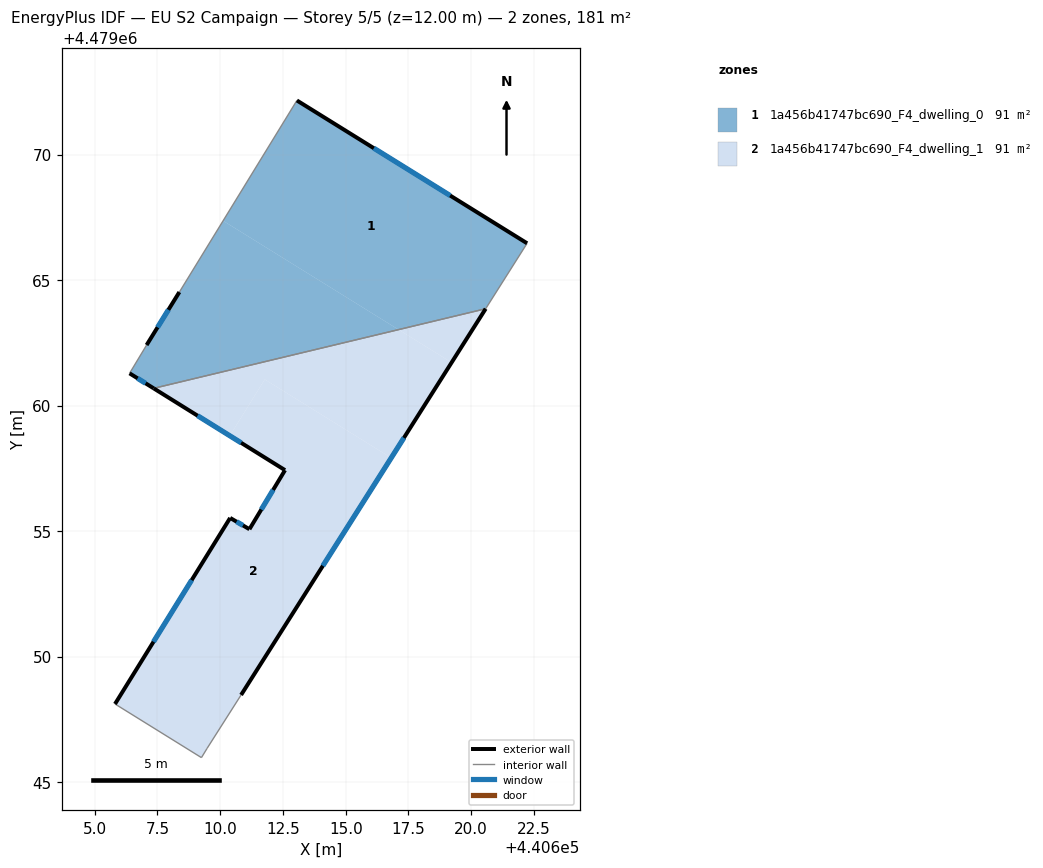
=== STOREY PLAN SPEC (per zone: floor XY polygon, exterior-wall plan segments, windows/doors) ===
zone 1: 1a456b41747bc690_F4_dwelling_0  (90.7 m²)
  floor: (440620.58, 4479063.86) (440622.23, 4479066.46) (440613.06, 4479072.16) (440610.12, 4479067.36) (440617.11, 4479063.03)
  floor: (440617.11, 4479063.03) (440610.12, 4479067.36) (440608.37, 4479064.52) (440607.07, 4479062.41) (440606.39, 4479061.29) (440607.35, 4479060.69)
  exterior wall: (440607.07, 4479062.41) – (440608.37, 4479064.52)  [2.5 m]
    window: (440607.51, 4479063.12) – (440607.94, 4479063.82)  [0.8 m²]
  exterior wall: (440613.06, 4479072.16) – (440622.23, 4479066.46)  [10.8 m]
    window: (440616.12, 4479070.25) – (440619.16, 4479068.37)  [3.6 m²]
  exterior wall: (440607.35, 4479060.69) – (440606.39, 4479061.29)  [1.1 m]
    window: (440607.03, 4479060.89) – (440606.71, 4479061.09)  [0.4 m²]
  interior walls: 4
zone 2: 1a456b41747bc690_F4_dwelling_1  (90.7 m²)
  floor: (440616.81, 4479057.92) (440619.22, 4479061.72) (440617.11, 4479063.03) (440607.35, 4479060.69) (440610.38, 4479058.80) (440611.78, 4479061.04)
  floor: (440610.83, 4479048.47) (440616.81, 4479057.92) (440611.78, 4479061.04) (440610.38, 4479058.80) (440612.58, 4479057.43) (440611.16, 4479055.08) (440610.40, 4479055.53) (440605.81, 4479048.11) (440609.25, 4479045.98) (440609.48, 4479046.34)
  floor: (440619.22, 4479061.72) (440620.58, 4479063.86) (440617.11, 4479063.03)
  exterior wall: (440605.81, 4479048.11) – (440610.40, 4479055.53)  [8.7 m]
    window: (440607.34, 4479050.59) – (440608.86, 4479053.05)  [2.9 m²]
  exterior wall: (440610.40, 4479055.53) – (440611.16, 4479055.08)  [0.9 m]
    window: (440610.65, 4479055.37) – (440610.91, 4479055.23)  [0.3 m²]
  exterior wall: (440611.16, 4479055.08) – (440612.58, 4479057.43)  [2.7 m]
    window: (440611.64, 4479055.86) – (440612.11, 4479056.64)  [0.9 m²]
  exterior wall: (440612.58, 4479057.43) – (440607.35, 4479060.69)  [6.2 m]
    window: (440610.83, 4479058.52) – (440609.10, 4479059.60)  [2.0 m²]
  exterior wall: (440620.58, 4479063.86) – (440610.83, 4479048.47)  [18.2 m]
    window: (440617.32, 4479058.72) – (440614.09, 4479053.62)  [6.0 m²]
  interior walls: 4

=== DERIVED (storey summary) ===
Building: EU S2 Campaign
Storey: 5 of 5  (floor level z = 12.00 m)
Storey gross floor area: 181.4 m²
Zones on this storey: 2
  - 1a456b41747bc690_F4_dwelling_0: floor 90.7 m²; exterior wall 14.4 m (43.2 m²); 3 window(s) 4.7 m²; WWR 11.0%
  - 1a456b41747bc690_F4_dwelling_1: floor 90.7 m²; exterior wall 36.7 m (110.2 m²); 5 window(s) 12.1 m²; WWR 11.0%
Zone adjacency (shared interzone walls):
  - 1a456b41747bc690_F4_dwelling_0 ↔ 1a456b41747bc690_F4_dwelling_1